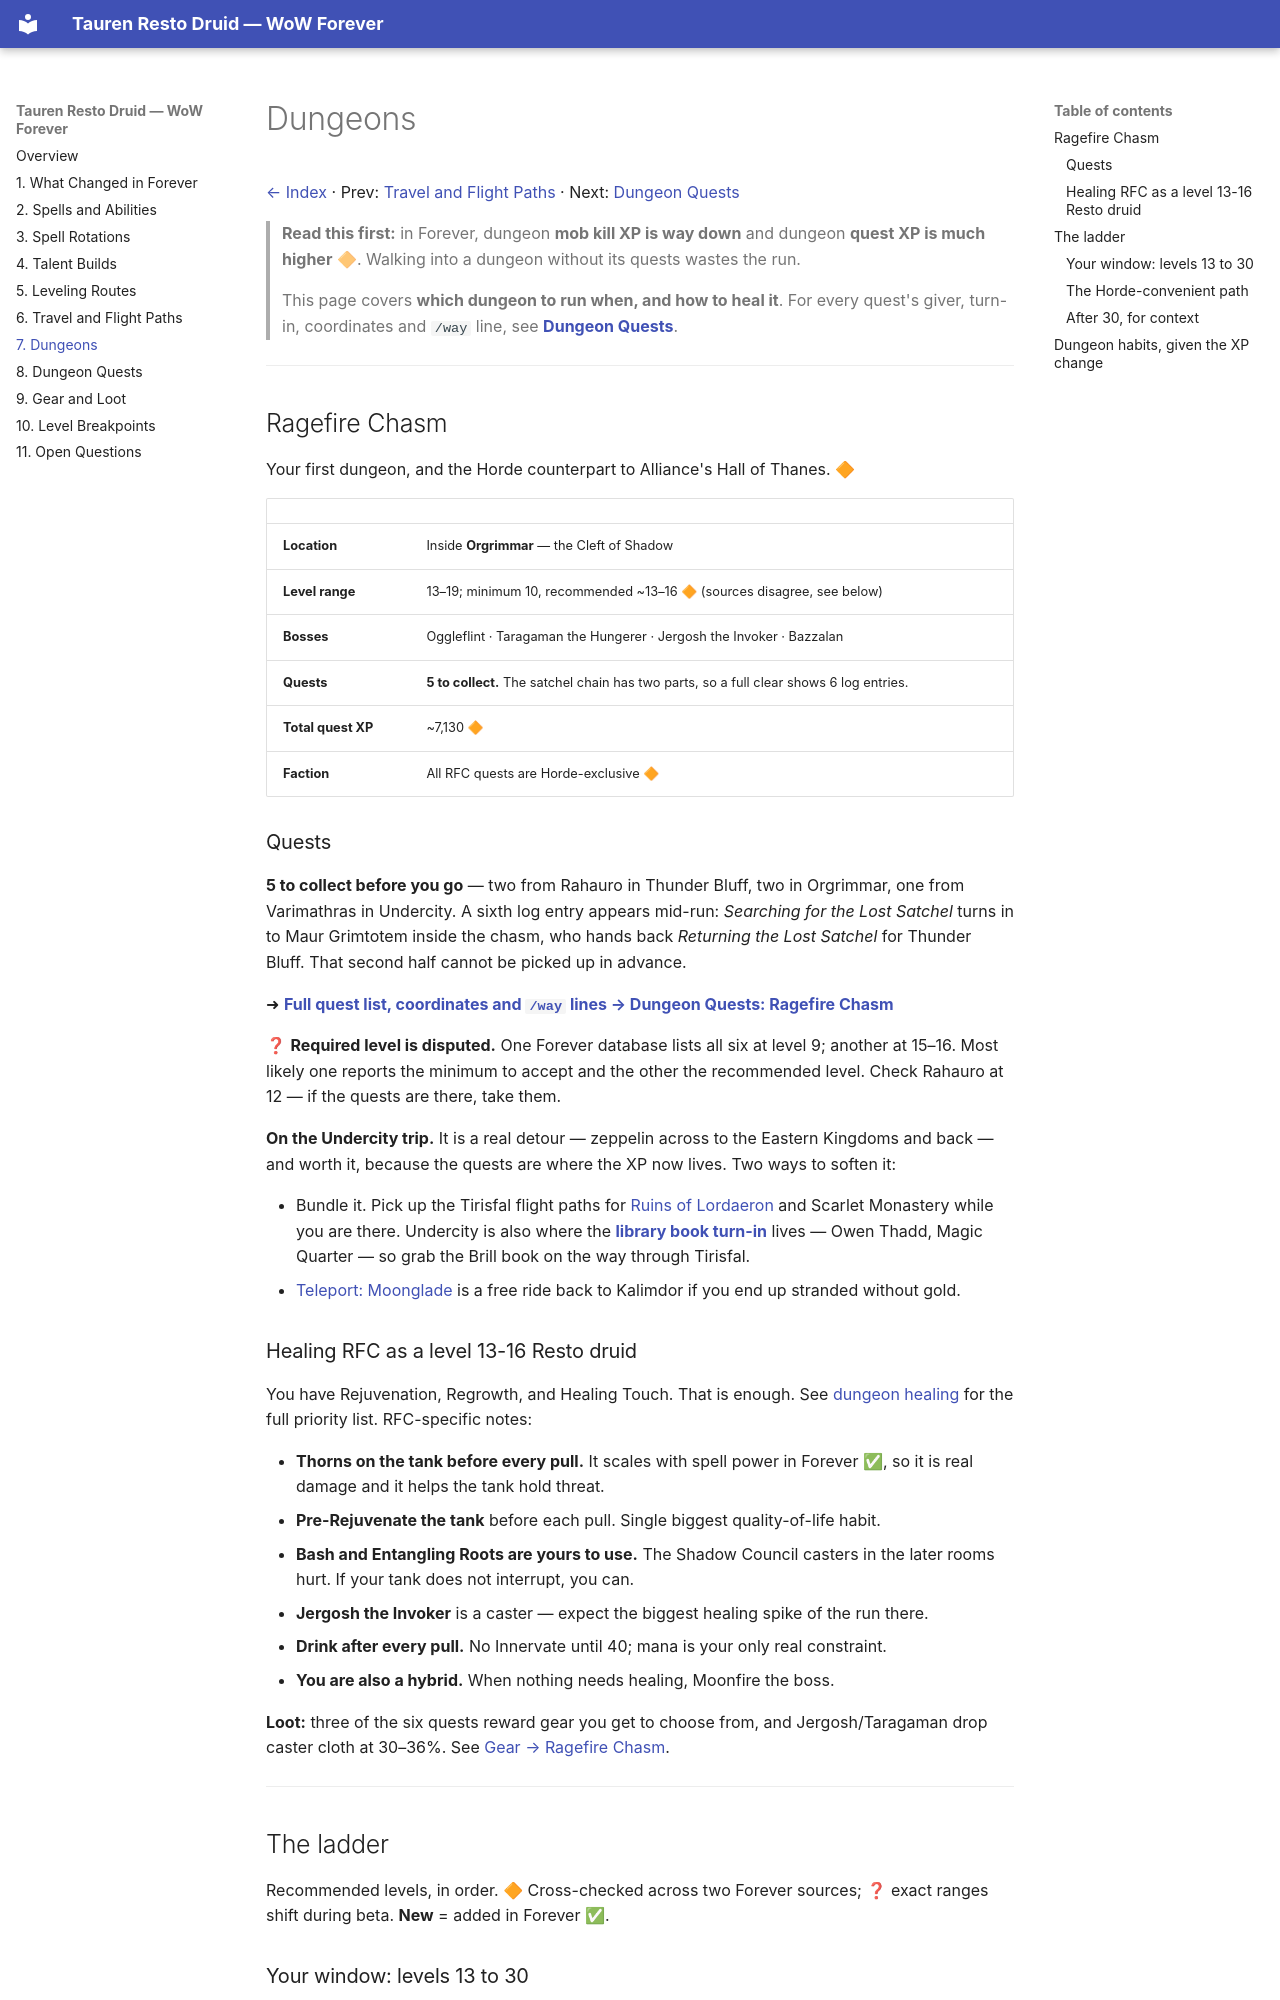

repository: christofferbraun/wow-forever-druid · page: dungeons/index.html · generator: mkdocs

# Dungeons

[← Index](index.md) · Prev: [Travel and Flight Paths](travel.md) · Next: [Dungeon Quests](dungeon-quests.md)

> **Read this first:** in Forever, dungeon **mob kill XP is way down** and dungeon **quest XP is much higher** 🔶. Walking into a dungeon without its quests wastes the run.
>
> This page covers **which dungeon to run when, and how to heal it**. For every quest's giver, turn-in, coordinates and `/way` line, see **[Dungeon Quests](dungeon-quests.md)**.

---

## Ragefire Chasm

Your first dungeon, and the Horde counterpart to Alliance's Hall of Thanes. 🔶

| | |
|---|---|
| **Location** | Inside **Orgrimmar** — the Cleft of Shadow |
| **Level range** | 13–19; minimum 10, recommended ~13–16 🔶 (sources disagree, see below) |
| **Bosses** | Oggleflint · Taragaman the Hungerer · Jergosh the Invoker · Bazzalan |
| **Quests** | **5 to collect.** The satchel chain has two parts, so a full clear shows 6 log entries. |
| **Total quest XP** | ~7,130 🔶 |
| **Faction** | All RFC quests are Horde-exclusive 🔶 |

### Quests

**5 to collect before you go** — two from Rahauro in Thunder Bluff, two in Orgrimmar, one from Varimathras in Undercity. A sixth log entry appears mid-run: *Searching for the Lost Satchel* turns in to Maur Grimtotem inside the chasm, who hands back *Returning the Lost Satchel* for Thunder Bluff. That second half cannot be picked up in advance.

➜ **[Full quest list, coordinates and `/way` lines → Dungeon Quests: Ragefire Chasm](dungeon-quests.md#ragefire-chasm)**

❓ **Required level is disputed.** One Forever database lists all six at level 9; another at 15–16. Most likely one reports the minimum to accept and the other the recommended level. Check Rahauro at 12 — if the quests are there, take them.

**On the Undercity trip.** It is a real detour — zeppelin across to the Eastern Kingdoms and back — and worth it, because the quests are where the XP now lives. Two ways to soften it:

- Bundle it. Pick up the Tirisfal flight paths for [Ruins of Lordaeron](#the-ladder) and Scarlet Monastery while you are there. Undercity is also where the **[library book turn-in](gear.md#library-books-the-best-gear-per-effort-in-the-game)** lives — Owen Thadd, Magic Quarter — so grab the Brill book on the way through Tirisfal.
- [Teleport: Moonglade](travel.md#the-free-flight-home-bunthen-plainswind) is a free ride back to Kalimdor if you end up stranded without gold.
